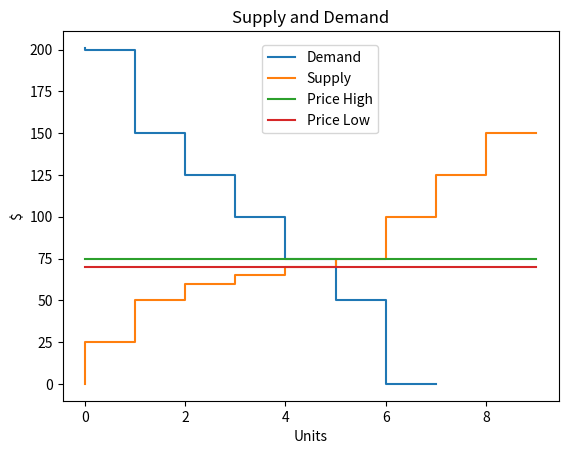

Generate this figure with matplotlib:
import operator
import matplotlib.pyplot as plt  # import matplotlib
import numpy as np  # import numpy
import time
import random
import csv
#TEST090909
#testing Adam Choy
class BuildMarketEnv(object):
    """ A class that makes a market"""
    env = {"demand": [], "dem": [], "supply": [], "sup": [], "buyers": {}, "sellers": {}, "eq": {}}

    def __init__(self, name, num_buyers, num_sellers, debug=False):
        self.name = name
        self.num_buyers = num_buyers
        self.num_sellers = num_sellers
        self.debug = debug
        if debug:
            print(self.num_buyers, self.num_sellers)
        for buyer in range(self.num_buyers):
            buyer_id = "buyer" + str(buyer)
            self.env["buyers"][buyer_id] = []  # Add a list of values to buyers[buyer_id] as key
        for seller in range(self.num_sellers):
            seller_id = "seller" + str(seller)
            self.env["sellers"][seller_id] = []  # Add a list of costs to sellers[seller_id] as key

    def show(self):
        print("I am market {} with {} buyers and {} sellers.".format(self.name, self.num_buyers, self.num_sellers))
        print("")

    def show_participants(self):
        print("Market Participants")
        print("-------------------")
        print("BUYERS")
        print("------")
        for buyer in range(self.num_buyers):
            buyer_id = "buyer" + str(buyer)
            print("buyer {} has values {}".format(buyer_id, self.env["buyers"][buyer_id]))
        print("SELLERS")
        print("-------")
        for seller in range(self.num_sellers):
            seller_id = "seller" + str(seller)
            print("seller {} has costs {}".format(seller_id, self.env["sellers"][seller_id]))
        print("")

    def add_buyer(self, buyer_number, values):
        buyer_id = "buyer" + str(buyer_number)
        self.env["buyers"][buyer_id] = values

    def get_buyer_values(self, buyer_number):
        if buyer_number > self.num_buyers - 1:
            return [-1]
        else:
            return self.env["buyers"]["buyer" + str(buyer_number)]

    def add_seller(self, seller_number, costs):
        seller_id = "seller" + str(seller_number)
        self.env["sellers"][seller_id] = costs

    def get_seller_costs(self, seller_number):
        if seller_number > self.num_sellers - 1:
            return [-1]
        else:
            return self.env["sellers"]["seller" + str(seller_number)]

    def make_demand(self):
        dem = []
        for buyer in range(self.num_buyers):
            buyer_id = "buyer" + str(buyer)
            for value in self.env["buyers"][buyer_id]:
                dem.append((buyer_id, value))
        sdem = sorted(dem, key=operator.itemgetter(1), reverse=True)
        self.env["demand"] = sdem

    def make_supply(self):
        sup = []
        for seller in range(self.num_sellers):
            seller_id = "seller" + str(seller)
            for cost in self.env["sellers"][seller_id]:
                sup.append((seller_id, cost))
        ssup = sorted(sup, key=operator.itemgetter(1))
        self.env["supply"] = ssup

    def list_supply_demand(self):
        dem = self.env["demand"]
        sup = self.env["supply"]
        sd = sup + dem
        s_and_d = sorted(sd, key=operator.itemgetter(1), reverse=True)
        print("Unit    ID     Cost | Value     ID")
        print("----------------------------------")
        for unit in s_and_d:
            if unit[0][0] == "b":
                print(" " * 20 + "| {:^3}    {:^3}".format(unit[1], unit[0]))
            if unit[0][0] == "s":
                print(" " * 5 + "{:^3}   {:^3}  |".format(unit[0], unit[1]))
        print("")

    def plot_supply_demand(self):
        """
        First define supply and demand curves
        """
        # make units
        dunits = [units for units in range(len(self.env["demand"]) + 2)]  # demand units list of numbers
        sunits = [units for units in range(len(self.env["supply"]) + 1)]  # supply units list of numbers
        munits = [units for units in range(max(len(dunits), len(sunits)))]  # maximum units list of numbers

        self.calc_equilibrium()

        """
        Then plot the curves
        """
        demand_values = self.env["dem"]
        supply_costs = self.env["sup"]

        plt.step(dunits, demand_values, label='Demand')  # generate the demand plot
        plt.step(sunits, supply_costs, label='Supply')  # generate the supply plot

        eq_price_high = self.env["eq"]["price_high"]
        eq_price_low = self.env["eq"]["price_low"]

        if eq_price_high != eq_price_low:
            plt.plot(munits, [eq_price_high for x in munits], label='Price High')  # High Price Line
            plt.plot(munits, [eq_price_low for x in munits], label='Price Low')  # Low Price Line
        else:
            plt.plot(munits, [eq_price_high for x in munits], label='Price')  # Just one price

        plt.legend(bbox_to_anchor=(0.65, 0.98))  # places a legend on the plot
        plt.title('Supply and Demand')  # add the title
        plt.xlabel('Units')  # add the x axis label
        plt.ylabel('$')  # add the y axis label
        plt.show()  # display the plot

    def calc_equilibrium(self):
        # make demand values
        max_value = 0
        for index in self.env["demand"]:
            if index[1] > max_value:  # find the maximum value
                max_value = index[1]
        demand_values = [max_value + 1]  # note first element is just used to create upper range in graph
        for index in self.env["demand"]:  # get demand tuples
            demand_values.append(index[1])  # and pull out second element to get value
        demand_values.append(0)  # put a zero value at the end to pull graph down to x axes

        # make suppl values the same way
        supply_costs = [0]  # note first elemnt is used to create lower range of supply values
        for index in self.env["supply"]:  # get supply tupples
            supply_costs.append(index[1])  # and pull out second element to get cost

        self.env["dem"] = demand_values
        self.env["sup"] = supply_costs

        # calculate equilibrium and maximum surplus

        # note supply and demand schedules can be different lengths
        min_length = min(len(self.env["demand"]), len(self.env["supply"])) + 1
        max_length = max(len(self.env["demand"]), len(self.env["supply"])) + 1

        # now make equilibrium calculations
        # TODO need to test for supply and dmeand not crossing
        #      this can happen at beginning or at end
        #
        max_surplus = 0  # max_surplus is the area under the supply and demand up to equilibrium
        eq_units = 0  # this is the maximum number of units that can sell
        for unit in range(1, min_length):  # only go as far as shortest schedule
            if demand_values[unit] >= supply_costs[unit]:  # As long as value is above or equal to cost
                eq_units = eq_units + 1  # unit should sell in equilibrium
                max_surplus = max_surplus + demand_values[unit] - supply_costs[unit]  # add surplus
                last_accepted_value = demand_values[unit]  # update last accepted value
                last_accepted_cost = supply_costs[unit]  # update first rejected
            else:  # now value is below cost
                first_rejected_value = demand_values[unit]  # calculate first rejected value
                first_rejected_cost = supply_costs[unit]  # calculate first rejected cost
                break  # exit loop we are done here

        # Now caluclate equilibrium price range
        eq_price_high = min(last_accepted_value, first_rejected_cost)
        eq_price_low = max(last_accepted_cost, first_rejected_value)

        self.env["eq"]["price_high"] = eq_price_high
        self.env["eq"]["price_low"] = eq_price_low
        self.env["eq"]["quantity"] = eq_units
        self.env["eq"]["surplus"] = max_surplus

    def show_equilibrium(self):
        #  Print out market equilibrium numbers
        print()
        print("----- Equilibrium -----")
        print("When market {} is in equilibrium we have:".format(self.name))
        print("equilibrium price    = {} - {}".format(self.env["eq"]["price_low"], self.env["eq"]["price_high"]))
        print("equilibrium quantity = {}".format(self.env["eq"]["quantity"]))
        print("maximum surplus      = {}".format(self.env["eq"]["surplus"]))
        print(" ")

    def get_equilibrium(self):
        pl = self.env["eq"]["price_low"]
        ph = self.env["eq"]["price_high"]
        qt = self.env["eq"]["quantity"]
        ms = self.env["eq"]["surplus"]
        return (pl, ph, qt, ms)

    def save_file(self, path):
        # write out "env" as .csv file
        output_file = open(path + '.csv', 'w', newline='')
        output_writer = csv.writer(output_file)

        # First write out number of buyers and number of sellers
        output_writer.writerow([self.num_buyers, self.num_sellers])

        # Second write out buyer information
        for buyer in range(self.num_buyers):
            buyer_id = "buyer" + str(buyer)
            output_writer.writerow(self.env["buyers"][buyer_id])

        # Third write out seller information
        for seller in range(self.num_sellers):
            seller_id = "seller" + str(seller)
            output_writer.writerow(self.env["sellers"][seller_id])

        # Fourth write out supply and demand curves with id's
        # Write as two lists
        self.make_supply()
        s = []
        for element in self.env["supply"]:
            s.append(element[0])
            s.append(element[1])
        print(s)
        output_writer.writerow(s)
        self.make_demand()
        s = []
        for element in self.env["demand"]:
            s.append(element[0])
            s.append(element[1])
        print(s)
        output_writer.writerow(s)

        # Make equilibrium calculations
        self.calc_equilibrium()

        # Fifth write out supply and demand without id's
        output_writer.writerow(self.env["sup"])
        output_writer.writerow(self.env["dem"])

        # Sixth write out equilibrium values
        output_writer.writerow([self.env["eq"]["price_high"],
                                self.env["eq"]["price_low"],
                                self.env["eq"]["quantity"],
                                self.env["eq"]["surplus"]])
        # Thats it for now
        output_file.close()

    def load_file(self, path):
        # load a .csv file
        try:
            input_file = open(path + '.csv')
            input_reader = csv.reader(input_file)
            env_data = list(input_reader)

            # Process num_buyers and num_sellers  (First)
            line = 0
            self.num_buyers = int(env_data[line][0])
            self.num_sellers = int(env_data[line][1])

            # Process buyer values (Second)
            for buyer in range(self.num_buyers):
                line = 1 + buyer
                values = [int(x) for x in env_data[line]]  # have to convert back to integers
                buyer_id = "buyer" + str(buyer)
                self.env["buyers"][buyer_id] = values

            # Process seller costs  (Third)
            for seller in range(self.num_sellers):
                line = 1 + self.num_buyers + seller
                costs = [int(x) for x in env_data[line]]  # have to convert back to integers
                seller_id = "seller" + str(seller)
                self.env["sellers"][seller_id] = costs

            # Process supply and demand curves with id's  (Fourth)
            line = 1 + self.num_buyers + self.num_sellers
            remake = []
            for i in range(0, len(env_data[line]), 2):
                e1 = env_data[line][i]
                e2 = int(env_data[line][i + 1])
                remake.append((e1, e2))
            self.env["supply"] = remake
            #
            remake = []
            for i in range(0, len(env_data[line + 1]), 2):
                e1 = env_data[line + 1][i]
                e2 = int(env_data[line + 1][i + 1])
                remake.append((e1, e2))
            self.env["demand"] = remake

            # Process supply and demand curves without id's (Fifth)
            self.env["sup"] = [int(x) for x in env_data[line + 2]]
            self.env["dem"] = [int(x) for x in env_data[line + 3]]

            # Process equilibrium values
            self.env["eq"]["price_high"] = int(env_data[line + 4][0])
            self.env["eq"]["price_low"] = int(env_data[line + 4][1])
            self.env["eq"]["quantity"] = int(env_data[line + 4][2])
            self.env["eq"]["surplus"] = int(env_data[line + 4][3])
        except OSError as err:
            print("File {} does not exist".format(path))

    def prepare_market(self, input_path, input_file):
        self.load_file(input_path + input_file)
        self.plot_supply_demand()
        self.show_participants()
        self.show_equilibrium()

if __name__ == "__main__":
    # This code shows some basic usage of BuildMarkeEnv
    mkt = BuildMarketEnv("test", 2, 3)
    mkt.show()
    mkt.add_buyer(0, [200, 100, 50])
    mkt.add_buyer(1, [150, 125, 75])
    mkt.add_seller(0, [50, 75, 125])
    mkt.add_seller(1, [25, 65, 100])
    mkt.add_seller(2, [60, 70, 150])
    mkt.show_participants()
    mkt.make_demand()
    mkt.make_supply()
    mkt.list_supply_demand()
    mkt.calc_equilibrium()
    mkt.show_equilibrium()
    print(mkt.get_buyer_values(0))
    print(mkt.get_seller_costs(0))
    mkt.plot_supply_demand()
    # methods not shown
    #      load_file(path)
    #      save_file(path)
    #      prepare market(input_path, input_file)
